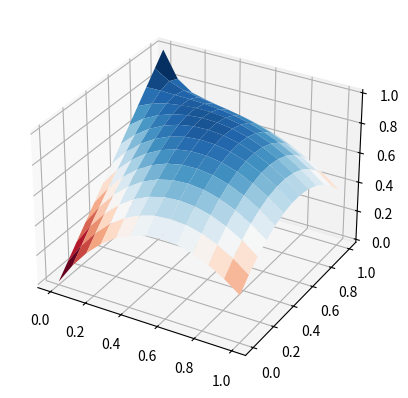

This figure's Python source:
import numpy
import math
A=None
B=None
def pxy(degree,c,x,y):
	sum=0
	i=0
	for j in range(0,degree+1):
		for k in range(0,j+1):
			sum+=c[i]*pow(x,j-k)*pow(y,k)
			i+=1
	return sum
def dx_pxy(degree,c,x,y):
	sum=0
	i=0
	for j in range(0,degree+1):
		for k in range(0,j+1):
			sum+=c[i]*(j-k)*pow(x,j-k-1)*pow(y,k)
			i+=1
	return sum

def dy_pxy(degree,c,x,y):
	sum=0
	i=0
	for j in range(0,degree+1):
		for k in range(0,j+1):
			sum+=c[i]*(k)*pow(x,j-k)*pow(y,k-1)
			i+=1
	return sum

gq1d=[

[[0,2]],

[[0.57735,1],
[-0.57735,1]],

[[0,0.888888],
[0.774597,0.555555],
[-0.774597,0.555555]]

]

gq2d=[

[[[0.333333,0.333333,0.333333],1]],

[[[0.666666666666666,0.166666666666666,0.166666666666666],0.333333333333333],
[[0.166666666666666,0.666666666666666,0.166666666666666],0.333333333333333],
[[0.166666666666666,0.166666666666666,0.666666666666666],0.333333333333333]],

[],

[[[0.108103018168070,0.445948490915965,0.445948490915965],0.223381589678011],
[[0.445948490915965,0.108103018168070,0.445948490915965],0.223381589678011],
[[0.445948490915965,0.445948490915965,0.108103018168070],0.223381589678011],
[[0.816847572980459,0.091576213509771,0.091576213509771],0.109951743655322],
[[0.091576213509771,0.816847572980459,0.091576213509771],0.109951743655322],
[[0.091576213509771,0.091576213509771,0.816847572980459],0.109951743655322]
],

[],

[[[0.501426509658179,0.249286745170910,0.249286745170910],0.116786275726379],
[[0.249286745170910,0.501426509658179,0.249286745170910],0.116786275726379],
[[0.249286745170910,0.249286745170910,0.501426509658179],0.116786275726379],
[[0.873821971016996,0.063089014491502,0.063089014491502],0.050844906370207],
[[0.063089014491502,0.873821971016996,0.063089014491502],0.050844906370207],
[[0.063089014491502,0.063089014491502,0.873821971016996],0.050844906370207],
[[0.053145049844817,0.310352451033784,0.636502499121399],0.082851075618374],
[[0.053145049844817,0.636502499121399,0.310352451033784],0.082851075618374],
[[0.310352451033784,0.053145049844817,0.636502499121399],0.082851075618374],
[[0.636502499121399,0.053145049844817,0.310352451033784],0.082851075618374],
[[0.310352451033784,0.636502499121399,0.053145049844817],0.082851075618374],
[[0.636502499121399,0.310352451033784,0.053145049844817],0.082851075618374]
]

]


def solve(mesh,degree,boundary,f,fixed,g=lambda x:0,h=lambda x:0):
	node_map=[]
	#global n_free_nodes
	n_free_nodes=0
	for i in range(0,len(mesh.nodes)):
		if fixed(i):
			node_map.append(-1)
		else:
			node_map.append(n_free_nodes)
			n_free_nodes+=1
	global A,B
	A=numpy.zeros((n_free_nodes,n_free_nodes))
	B=numpy.zeros(n_free_nodes);
	for tn,triangle in enumerate(mesh.triangles):
		v=[mesh.nodes[mesh.triangle_vertices[tn][0]],mesh.nodes[mesh.triangle_vertices[tn][1]],mesh.nodes[mesh.triangle_vertices[tn][2]]]
		area=abs(numpy.cross(numpy.subtract(v[1],v[0]),numpy.subtract(v[2],v[0])))*0.5
		M=[]
		for node in triangle:
			[x,y]=mesh.nodes[node]
			Mi=[]
			for j in range(0,degree+1):
				for k in range(0,j+1):
					if mesh.node_type[node]==' ':
						Mi.append(pow(x,j-k)*pow(y,k))
					elif mesh.node_type[node]=='x':
						Mi.append((j-k)*pow(x,j-k-1)*pow(y,k))
					elif mesh.node_type[node]=='y':
						Mi.append((k)*pow(x,j-k)*pow(y,k-1))
			M.append(Mi)
		ce=numpy.linalg.inv(M)
		for i in range(0,len(triangle)):
			for j in range(i,len(triangle)):
				if fixed(triangle[i]) or fixed(triangle[j]):
					continue
				integration=0
				p=2*degree-2
				quadratures=gq2d[p-1]
				for k in range(0,len(quadratures)):
					x=0
					y=0
					for l in range(0,3):
						x+=v[l][0]*quadratures[k][0][l]
						y+=v[l][1]*quadratures[k][0][l]
					integration+=area*quadratures[k][1]*\
					(dx_pxy(degree,ce[:,i],x,y)*dx_pxy(degree,ce[:,j],x,y)+dy_pxy(degree,ce[:,i],x,y)*dy_pxy(degree,ce[:,j],x,y))
					
				A[node_map[triangle[i]],node_map[triangle[j]]]+=integration
				if i!=j:
					A[node_map[triangle[j]],node_map[triangle[i]]]+=integration
		
		for i in range(0,len(triangle)):
			if fixed(triangle[i]):continue
			integration=0
			p=2*degree
			quadratures=gq2d[p-1]
			for k in range(0,len(quadratures)):
				x=0
				y=0
				for l in range(0,3):
					x+=v[l][0]*quadratures[k][0][l]
					y+=v[l][1]*quadratures[k][0][l]
				integration+=area*quadratures[k][1]*pxy(degree,ce[:,i],x,y)*f(x,y)
			
			#if triangle[i]==2 or triangle[i]==22:print([triangle,triangle[i],integration])
			
			p=2*degree-2
			quadratures=gq2d[p-1]
			for j in range(0,len(triangle)):
				if not fixed(triangle[j]):continue
				for k in range(0,len(quadratures)):
					x=0
					y=0
					for l in range(0,3):
						x+=v[l][0]*quadratures[k][0][l]
						y+=v[l][1]*quadratures[k][0][l]
					integration-=g(triangle[j])*area*quadratures[k][1]*\
					(dx_pxy(degree,ce[:,i],x,y)*dx_pxy(degree,ce[:,j],x,y)+dy_pxy(degree,ce[:,i],x,y)*dy_pxy(degree,ce[:,j],x,y))
			
			#if triangle[i]==2 or triangle[i]==22:print([triangle,triangle[i],integration])
			
			if(boundary(triangle[i])):
				for a in range(0,3):
					for b in range(a,3):
						if a==b or (not boundary(mesh.triangle_vertices[tn][a])) or (not boundary(mesh.triangle_vertices[tn][b])):continue
						if  fixed(mesh.triangle_vertices[tn][a]) and fixed(mesh.triangle_vertices[tn][b]):continue
						length=math.sqrt(pow(v[a][0]-v[b][0],2)+pow(v[a][1]-v[b][1],2))
						n=math.ceil((degree+1)/2)
						quadratures=gq1d[n-1]
						for k in range(0,len(quadratures)):
							x=(v[a][0]*(1-quadratures[k][0])+v[b][0]*(1+quadratures[k][0]))/2
							y=(v[a][1]*(1-quadratures[k][0])+v[b][1]*(1+quadratures[k][0]))/2
							integration+=length*quadratures[k][1]/2*pxy(degree,ce[:,i],x,y)*h(x,y)
			
			#if triangle[i]==2 or triangle[i]==22:print([triangle,triangle[i],integration])
			B[node_map[triangle[i]]]+=integration
					
	#print("A:\n",A,"\nB:\n",B)
	if n_free_nodes==len(mesh.nodes):
		print("lstsq")
		return numpy.linalg.lstsq(A,B)[0]
	else:
		print("solve")
		return numpy.linalg.solve(A,B)
	#A=numpy.delete(A,0,0)
	#A=numpy.delete(A,0,1)
	#B=numpy.delete(B,0,0)
	#x=numpy.linalg.solve(A,B)
	#return numpy.concatenate((numpy.zeros(1),x))


class mesh:
	nodes=[]
	node_type=[]
	triangles=[]
	triangle_vertices=[]

test_mesh=mesh()
degree=3
l1=1
l2=1
L1=2*degree*2+1
L2=2*degree*2+1
n_elements2=0
for i in range(0,L1):
	for j in range(0,L2):
		test_mesh.nodes.append([i/(L1-1)*l1,j/(L2-1)*l2])
		test_mesh.node_type.append(' ')
		if (i!=0) and (j!=0) and (i%degree==0) and (j%degree==0):
			n_elements2+=1
			F2=((n_elements2+int((n_elements2-1)*degree/(L2-1)))%2==0)
			#print([n_elements2,(n_elements2-1)*degree,L2-1,int((n_elements2-1)*degree/(L2-1)),(n_elements2+int((n_elements2-1)*degree/(L2-1))),F2])
			t1=[]
			t2=[]
			for i_ in range(i-degree,i+1):
				for j_ in range(j-degree,j+1):
					node=L2*i_+j_
					if F2:
						if (i-i_+j-j_>=degree):
							t1+=[node]
						if (i-i_+j-j_<=degree):
							t2+=[node]
					else:
						if (i-i_<=j-j_):
							t1+=[node]
						if (i-i_>=j-j_):
							t2+=[node]
			mesh.triangles+=[t1,t2]
			v00=L2*(i-degree)+j-degree
			v01=L2*(i-degree)+j
			v11=L2*i+j
			v10=L2*i+j-degree
			if F2:
				mesh.triangle_vertices+=[[v00,v01,v10],[v10,v11,v01]]
			else:
				mesh.triangle_vertices+=[[v00,v11,v10],[v00,v01,v11]]
def test_boundary(i):
	return i<L2 or i>=L2*(L1-1) or i%L2==0 or (i+1)%L2==0
def test_fixed(i):
	if i<L2:return 1
	else:return 0
	#if i==L2/2 or i==L2/2-1 :return 1
	#else:return 0
	return 0
	if test_boundary(i):
		if i<L2 or i%L2==0:return 1
	else:return 0
	if i==L2-1:
		return 1
	else:
		return 0
	if i>L2*(L1-1) or i%L2==0:
		return 1
	else:
		return 0
def test_g(i):
	return i/(L2-1)
	if i<L2:
		return i/L2
	elif (i+1)%L2==0:
		#return (1-i/L2/L1)
		return (L2-1)/L2
	elif i>L2*(L1-1):
		#return (1-(i-L2*(L1-1))/L2)
		return (i-L2*(L1-1))/L2
	elif i%L2==0:
		#return i/L2/L1
		return 0
def test_f(x,y):
	return 4
	#return -2*x*x-2*y*y
	if x>y:
		return 40
	else:
		return -40
	#return (x-L1/2)*1+(y-L2/2)*4
	if x>L1/2:
		return 1
	else:
		return 0
def test_xy(i):
	return test_mesh.nodes[i][0],test_mesh.nodes[i][1]
def test_h(i,towards):
	return -1
	x,y=test_xy(i)
	#if (x==0 or x==1) and (y==0 or y==1):
	#	return 0
	#else:return -1
	#return x*(1-x)+y*(1-y)
	if i<L2:
		return 0
	elif (i+1)%L2==0:
		return 2*x*x+2
	elif i%L2==0:
		return -2
	elif i>=L2*(L1-1):
		return 2*y*y
	else:raise ValueError
	multiplier=10
	if i>0 and i<L2-1:
		return -1
	elif i==0 and towards!=L2:
		return -1
	elif i==L2-1 and towards==L2-2:
		return -1
	else:return 0
		#return -i/L2*(L2-1-i)/L2*multiplier
	if (i+1)%L2==0:
		return -(L1-(i+1)/L2)/L1*(i/L2)/L1*multiplier
	else:return 0
	if i>L2*(L1-1):
		return -(i-L2*(L1-1))/L1*(L2*L1-i)/L1*multiplier
	if i%L2==0:
		return -i/L2/L1*(L1-i/L2)/L1*multiplier
	
	if i<L2*L1/2:
		return 1
	else:
		return -1
	return i*(L2-1-i)/L2/L2*10

solve=solve(test_mesh,degree,test_boundary,test_f,test_fixed,test_g,test_h)

import matplotlib.pyplot as plt
from matplotlib import cm
from mpl_toolkits import mplot3d

bafar=0
b = numpy.arange(0, l2+l2/(L2), l2/(L2-1))
d = numpy.arange(0, l1+l1/(L1), l1/(L1-1))

nu = numpy.zeros( (d.size, b.size) )
counter= 0


for i in range(bafar,L1-bafar):
	for j in range(bafar,L2-bafar):
		if not test_fixed(i*L2+j):
			nu[i-bafar][j-bafar]=solve[counter]
			counter+=1
		else:
			nu[i-bafar][j-bafar]=test_g(i*L2+j)
		
off=nu[0][0]
for i in range(0,L1-0):
	for j in range(0,L2-0):
		x,y=test_xy(i*L2+j)
		#nu[i][j]-=off+x*x*y*y+2*y

X, Y = numpy.meshgrid(b, d)

fig = plt.figure()
ax = fig.add_subplot(111, projection='3d')
ax.set_proj_type('persp')
ax.plot_surface(Y, X, nu,cmap=cm.RdBu)
plt.show()

def XC(x1,x2):
	for i in range(len(x1)):
		for j in range(len(x1[0])):
			if abs(x1[i][j]-x2[i*2][j*2])<0.0001:
				print(i,j)
